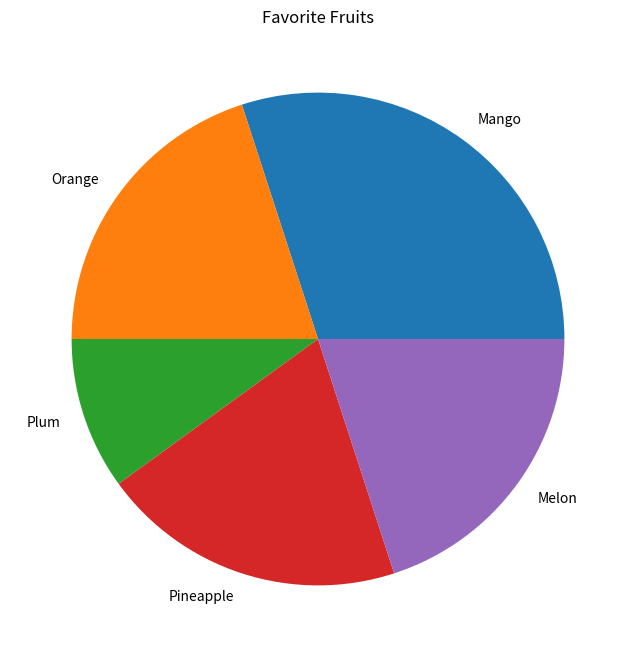

Generate this figure with matplotlib:
import matplotlib.pyplot as plt

fruits = ['Mango', 'Orange', 'Plum', 'Pineapple', 'Melon']
data = [45, 30, 15, 30, 30]
plt.figure(figsize=(8, 8))
plt.pie(data, labels=fruits)
plt.title("Favorite Fruits")
plt.show()
